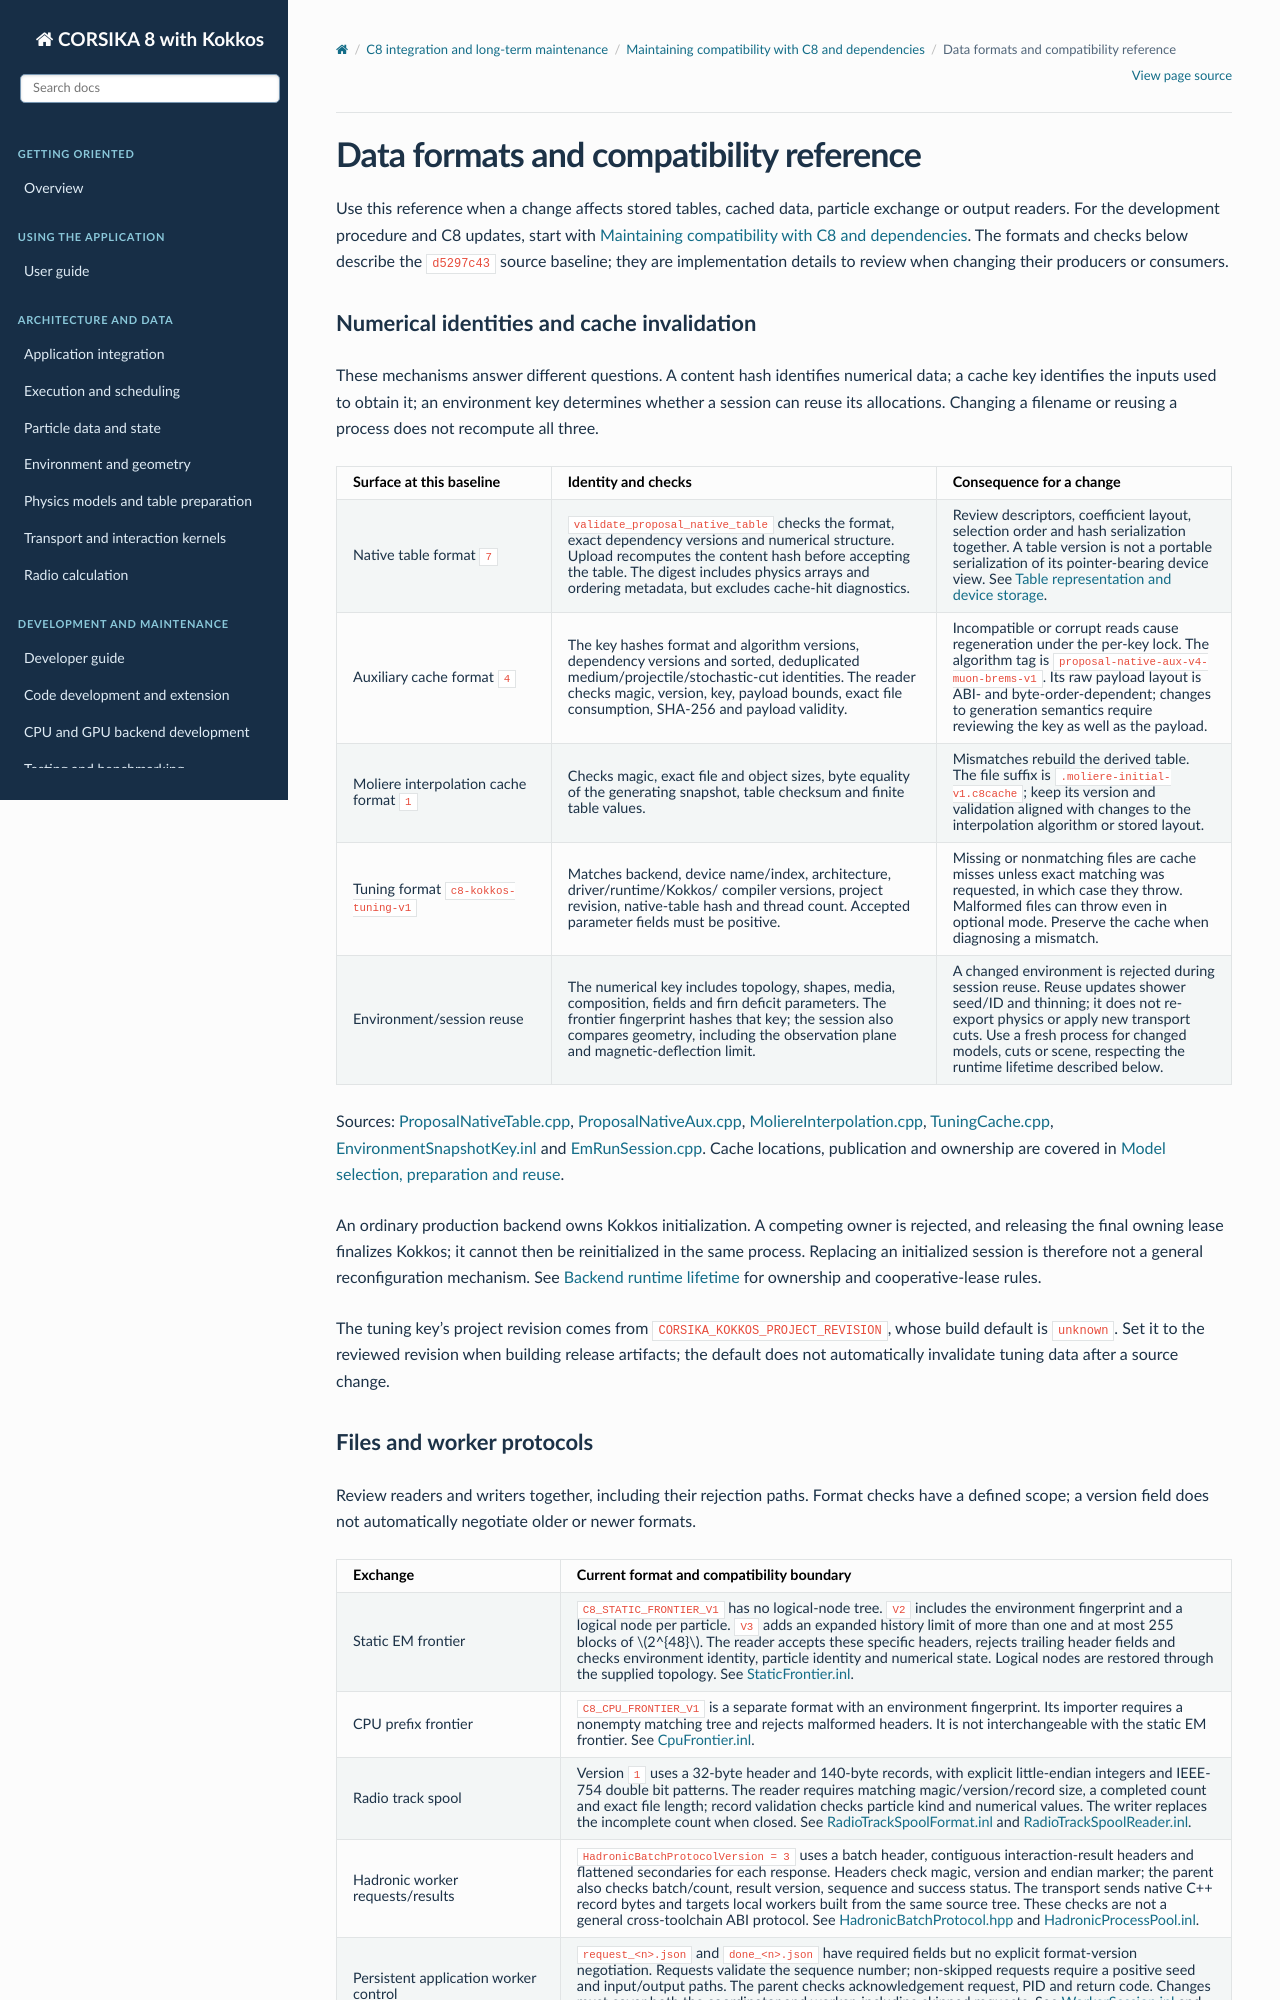

repository: BossL668/CORSIKA8-kokkos · page: development/formats.html · generator: sphinx

Data formats and compatibility reference
========================================

Use this reference when a change affects stored tables, cached data, particle
exchange or output readers. For the development procedure and C8 updates,
start with :doc:`compatibility`. The formats and checks below describe the
``d5297c43`` source baseline; they are implementation details to review when
changing their producers or consumers.

Numerical identities and cache invalidation
-------------------------------------------

These mechanisms answer different questions. A content hash identifies
numerical data; a cache key identifies the inputs used to obtain it; an
environment key determines whether a session can reuse its allocations.
Changing a filename or reusing a process does not recompute all three.

.. list-table::
   :header-rows: 1
   :widths: 24 43 33

   * - Surface at this baseline
     - Identity and checks
     - Consequence for a change
   * - Native table format ``7``
     - ``validate_proposal_native_table`` checks the format, exact dependency
       versions and numerical structure. Upload recomputes the content hash
       before accepting the table. The digest includes physics arrays and
       ordering metadata, but excludes cache-hit diagnostics.
     - Review descriptors, coefficient layout, selection order and hash
       serialization together. A table version is not a portable serialization
       of its pointer-bearing device view. See :doc:`../physics-data/storage`.
   * - Auxiliary cache format ``4``
     - The key hashes format and algorithm versions, dependency versions and
       sorted, deduplicated medium/projectile/stochastic-cut identities.
       The reader checks magic, version, key, payload bounds, exact file
       consumption, SHA-256 and payload validity.
     - Incompatible or corrupt reads cause regeneration under the per-key lock.
       The algorithm tag is ``proposal-native-aux-v4-muon-brems-v1``. Its raw
       payload layout is ABI- and byte-order-dependent; changes to generation
       semantics require reviewing the key as well as the payload.
   * - Moliere interpolation cache format ``1``
     - Checks magic, exact file and object sizes, byte equality of the generating
       snapshot, table checksum and finite table values.
     - Mismatches rebuild the derived table. The file suffix is
       ``.moliere-initial-v1.c8cache``; keep its version and validation aligned
       with changes to the interpolation algorithm or stored layout.
   * - Tuning format ``c8-kokkos-tuning-v1``
     - Matches backend, device name/index, architecture, driver/runtime/Kokkos/
       compiler versions, project revision, native-table hash and thread count.
       Accepted parameter fields must be positive.
     - Missing or nonmatching files are cache misses unless exact matching was
       requested, in which case they throw. Malformed files can throw even in
       optional mode. Preserve the cache when diagnosing a mismatch.
   * - Environment/session reuse
     - The numerical key includes topology, shapes, media, composition, fields
       and firn deficit parameters. The frontier fingerprint hashes that key;
       the session also compares geometry, including the observation plane
       and magnetic-deflection limit.
     - A changed environment is rejected during session reuse. Reuse updates
       shower seed/ID and thinning; it does not re-export physics or apply new
       transport cuts. Use a fresh process for changed models, cuts or scene,
       respecting the runtime lifetime described below.

Sources: `ProposalNativeTable.cpp`_, `ProposalNativeAux.cpp`_,
`MoliereInterpolation.cpp`_, `TuningCache.cpp`_,
`EnvironmentSnapshotKey.inl`_ and `EmRunSession.cpp`_. Cache locations,
publication and ownership are covered in :doc:`../physics-data/preparation`.

An ordinary production backend owns Kokkos initialization. A competing owner
is rejected, and releasing the final owning lease finalizes Kokkos; it cannot
then be reinitialized in the same process. Replacing an initialized session
is therefore not a general reconfiguration mechanism. See
:ref:`backend-runtime-owner` for ownership and cooperative-lease rules.

The tuning key's project revision comes from
``CORSIKA_KOKKOS_PROJECT_REVISION``, whose build default is ``unknown``.
Set it to the reviewed revision when building release artifacts; the default
does not automatically invalidate tuning data after a source change.

Files and worker protocols
--------------------------

Review readers and writers together, including their rejection paths. Format
checks have a defined scope; a version field does not automatically negotiate
older or newer formats.

.. list-table::
   :header-rows: 1
   :widths: 25 75

   * - Exchange
     - Current format and compatibility boundary
   * - Static EM frontier
     - ``C8_STATIC_FRONTIER_V1`` has no logical-node tree. ``V2`` includes the
       environment fingerprint and a logical node per particle. ``V3`` adds
       an expanded history limit of more than one and at most 255 blocks of
       :math:`2^{48}`. The reader accepts these specific
       headers, rejects trailing header fields and checks environment identity,
       particle identity and numerical state. Logical nodes are restored through
       the supplied topology. See `StaticFrontier.inl`_.
   * - CPU prefix frontier
     - ``C8_CPU_FRONTIER_V1`` is a separate format with an environment
       fingerprint. Its importer requires a nonempty matching tree and rejects
       malformed headers. It is not interchangeable with the static EM frontier.
       See `CpuFrontier.inl`_.
   * - Radio track spool
     - Version ``1`` uses a 32-byte header and 140-byte records, with explicit
       little-endian integers and IEEE-754 double bit patterns. The reader
       requires matching magic/version/record size, a completed count and exact
       file length; record validation checks particle kind and numerical values.
       The writer replaces the incomplete count when closed. See
       `RadioTrackSpoolFormat.inl`_ and `RadioTrackSpoolReader.inl`_.
   * - Hadronic worker requests/results
     - ``HadronicBatchProtocolVersion = 3`` uses a batch header, contiguous
       interaction-result headers and flattened secondaries for each response.
       Headers check magic, version and endian marker; the parent also checks
       batch/count, result version, sequence and success status. The transport
       sends native C++ record bytes and targets local workers built from the
       same source tree. These checks are not a general cross-toolchain ABI
       protocol. See `HadronicBatchProtocol.hpp`_ and `HadronicProcessPool.inl`_.
   * - Persistent application worker control
     - ``request_<n>.json`` and ``done_<n>.json`` have required fields but no
       explicit format-version negotiation. Requests validate the sequence
       number; non-skipped requests require a positive seed and input/output
       paths. The parent checks acknowledgement request, PID and return code.
       Changes must cover both the coordinator and worker, including skipped
       requests. See `WorkerSession.inl`_ and `AirShowerCoordinator.cpp`_.
   * - Decision replay tape
     - Version ``1`` checks magic, header/record sizes and an endian marker;
       reading rejects truncated data and trailing bytes. The stored native
       records, propagation arrays and observer snapshots support the diagnostic
       reader, rather than an arbitrary-platform interchange format. See
       `DecisionReplayTape.inl`_.

The execution sequence and ownership of these exchanges are described in
:doc:`../execution/coordinator` and :doc:`../execution/hybrid-loop`.
